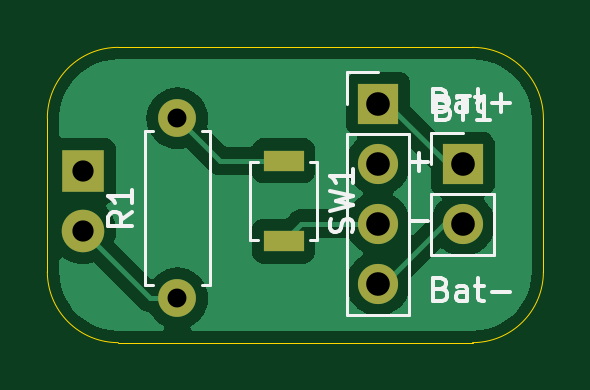
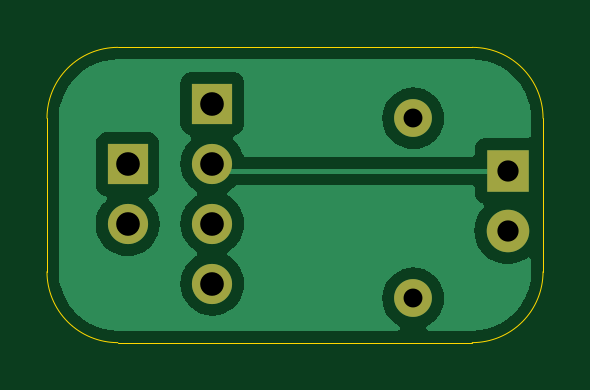
Circuit board: 11 layer files. Board 21.0 x 12.5 mm.
- bottom_copper: LED2-B_Cu.gbr (17240 bytes)
- bottom_mask: LED2-B_Mask.gbr (984 bytes)
- paste: LED2-B_Paste.gbr (447 bytes)
- bottom_silk: LED2-B_Silkscreen.gbr (448 bytes)
- outline: LED2-Edge_Cuts.gbr (987 bytes)
- top_copper: LED2-F_Cu.gbr (20526 bytes)
- top_mask: LED2-F_Mask.gbr (1086 bytes)
- paste: LED2-F_Paste.gbr (549 bytes)
- top_silk: LED2-F_Silkscreen.gbr (9357 bytes)
- drill: LED2-NPTH.drl (265 bytes)
- drill: LED2-PTH.drl (600 bytes)

=== bottom_copper: LED2-B_Cu.gbr (17240 bytes, source omitted) ===
=== bottom_mask: LED2-B_Mask.gbr ===
%TF.GenerationSoftware,KiCad,Pcbnew,8.0.4*%
%TF.CreationDate,2024-08-16T16:06:10-07:00*%
%TF.ProjectId,LED2,4c454432-2e6b-4696-9361-645f70636258,rev?*%
%TF.SameCoordinates,Original*%
%TF.FileFunction,Soldermask,Bot*%
%TF.FilePolarity,Negative*%
%FSLAX46Y46*%
G04 Gerber Fmt 4.6, Leading zero omitted, Abs format (unit mm)*
G04 Created by KiCad (PCBNEW 8.0.4) date 2024-08-16 16:06:10*
%MOMM*%
%LPD*%
G01*
G04 APERTURE LIST*
%ADD10R,1.700000X1.700000*%
%ADD11O,1.700000X1.700000*%
%ADD12C,1.600000*%
%ADD13O,1.600000X1.600000*%
%ADD14R,1.800000X1.800000*%
%ADD15C,1.800000*%
G04 APERTURE END LIST*
D10*
%TO.C,BT1*%
X159650000Y-97750000D03*
D11*
X159650000Y-100290000D03*
%TD*%
D10*
%TO.C,BatteryChargeModule1*%
X156060000Y-95190000D03*
D11*
X156060000Y-97730000D03*
X156060000Y-100270000D03*
X156060000Y-102810000D03*
%TD*%
D12*
%TO.C,R1*%
X147560000Y-103430000D03*
D13*
X147560000Y-95810000D03*
%TD*%
D14*
%TO.C,D1*%
X143560000Y-98035000D03*
D15*
X143560000Y-100575000D03*
%TD*%
M02*

=== paste: LED2-B_Paste.gbr ===
%TF.GenerationSoftware,KiCad,Pcbnew,8.0.4*%
%TF.CreationDate,2024-08-16T16:06:10-07:00*%
%TF.ProjectId,LED2,4c454432-2e6b-4696-9361-645f70636258,rev?*%
%TF.SameCoordinates,Original*%
%TF.FileFunction,Paste,Bot*%
%TF.FilePolarity,Positive*%
%FSLAX46Y46*%
G04 Gerber Fmt 4.6, Leading zero omitted, Abs format (unit mm)*
G04 Created by KiCad (PCBNEW 8.0.4) date 2024-08-16 16:06:10*
%MOMM*%
%LPD*%
G01*
G04 APERTURE LIST*
G04 APERTURE END LIST*
M02*

=== bottom_silk: LED2-B_Silkscreen.gbr ===
%TF.GenerationSoftware,KiCad,Pcbnew,8.0.4*%
%TF.CreationDate,2024-08-16T16:06:10-07:00*%
%TF.ProjectId,LED2,4c454432-2e6b-4696-9361-645f70636258,rev?*%
%TF.SameCoordinates,Original*%
%TF.FileFunction,Legend,Bot*%
%TF.FilePolarity,Positive*%
%FSLAX46Y46*%
G04 Gerber Fmt 4.6, Leading zero omitted, Abs format (unit mm)*
G04 Created by KiCad (PCBNEW 8.0.4) date 2024-08-16 16:06:10*
%MOMM*%
%LPD*%
G01*
G04 APERTURE LIST*
G04 APERTURE END LIST*
M02*

=== outline: LED2-Edge_Cuts.gbr ===
%TF.GenerationSoftware,KiCad,Pcbnew,8.0.4*%
%TF.CreationDate,2024-08-16T16:06:11-07:00*%
%TF.ProjectId,LED2,4c454432-2e6b-4696-9361-645f70636258,rev?*%
%TF.SameCoordinates,Original*%
%TF.FileFunction,Profile,NP*%
%FSLAX46Y46*%
G04 Gerber Fmt 4.6, Leading zero omitted, Abs format (unit mm)*
G04 Created by KiCad (PCBNEW 8.0.4) date 2024-08-16 16:06:11*
%MOMM*%
%LPD*%
G01*
G04 APERTURE LIST*
%TA.AperFunction,Profile*%
%ADD10C,0.050000*%
%TD*%
G04 APERTURE END LIST*
D10*
X160060000Y-92810000D02*
G75*
G02*
X163060000Y-95810000I0J-3000000D01*
G01*
X160060000Y-105310000D02*
X145060000Y-105310000D01*
X163060000Y-95810000D02*
X163060000Y-102310000D01*
X142060000Y-95810000D02*
G75*
G02*
X145060000Y-92810000I3000000J0D01*
G01*
X142060000Y-102310000D02*
X142060000Y-95810000D01*
X145060000Y-105310000D02*
G75*
G02*
X142060000Y-102310000I0J3000000D01*
G01*
X145060000Y-92810000D02*
X160060000Y-92810000D01*
X163060000Y-102310000D02*
G75*
G02*
X160060000Y-105310000I-3000000J0D01*
G01*
M02*

=== top_copper: LED2-F_Cu.gbr (20526 bytes, source omitted) ===
=== top_mask: LED2-F_Mask.gbr ===
%TF.GenerationSoftware,KiCad,Pcbnew,8.0.4*%
%TF.CreationDate,2024-08-16T16:06:10-07:00*%
%TF.ProjectId,LED2,4c454432-2e6b-4696-9361-645f70636258,rev?*%
%TF.SameCoordinates,Original*%
%TF.FileFunction,Soldermask,Top*%
%TF.FilePolarity,Negative*%
%FSLAX46Y46*%
G04 Gerber Fmt 4.6, Leading zero omitted, Abs format (unit mm)*
G04 Created by KiCad (PCBNEW 8.0.4) date 2024-08-16 16:06:10*
%MOMM*%
%LPD*%
G01*
G04 APERTURE LIST*
%ADD10R,1.700000X1.700000*%
%ADD11O,1.700000X1.700000*%
%ADD12C,1.600000*%
%ADD13O,1.600000X1.600000*%
%ADD14R,1.800000X1.800000*%
%ADD15C,1.800000*%
%ADD16R,1.700000X0.900000*%
G04 APERTURE END LIST*
D10*
%TO.C,BT1*%
X159650000Y-97750000D03*
D11*
X159650000Y-100290000D03*
%TD*%
D10*
%TO.C,BatteryChargeModule1*%
X156060000Y-95190000D03*
D11*
X156060000Y-97730000D03*
X156060000Y-100270000D03*
X156060000Y-102810000D03*
%TD*%
D12*
%TO.C,R1*%
X147560000Y-103430000D03*
D13*
X147560000Y-95810000D03*
%TD*%
D14*
%TO.C,D1*%
X143560000Y-98035000D03*
D15*
X143560000Y-100575000D03*
%TD*%
D16*
%TO.C,SW1*%
X152060000Y-97610000D03*
X152060000Y-101010000D03*
%TD*%
M02*

=== paste: LED2-F_Paste.gbr ===
%TF.GenerationSoftware,KiCad,Pcbnew,8.0.4*%
%TF.CreationDate,2024-08-16T16:06:10-07:00*%
%TF.ProjectId,LED2,4c454432-2e6b-4696-9361-645f70636258,rev?*%
%TF.SameCoordinates,Original*%
%TF.FileFunction,Paste,Top*%
%TF.FilePolarity,Positive*%
%FSLAX46Y46*%
G04 Gerber Fmt 4.6, Leading zero omitted, Abs format (unit mm)*
G04 Created by KiCad (PCBNEW 8.0.4) date 2024-08-16 16:06:10*
%MOMM*%
%LPD*%
G01*
G04 APERTURE LIST*
%ADD10R,1.700000X0.900000*%
G04 APERTURE END LIST*
D10*
%TO.C,SW1*%
X152060000Y-97610000D03*
X152060000Y-101010000D03*
%TD*%
M02*

=== top_silk: LED2-F_Silkscreen.gbr (9357 bytes, source omitted) ===
=== drill: LED2-NPTH.drl ===
M48
; DRILL file {KiCad 8.0.4} date 2024-08-16T16:06:07-0700
; FORMAT={-:-/ absolute / inch / decimal}
; #@! TF.CreationDate,2024-08-16T16:06:07-07:00
; #@! TF.GenerationSoftware,Kicad,Pcbnew,8.0.4
; #@! TF.FileFunction,NonPlated,1,2,NPTH
FMAT,2
INCH
%
G90
G05
M30

=== drill: LED2-PTH.drl ===
M48
; DRILL file {KiCad 8.0.4} date 2024-08-16T16:06:07-0700
; FORMAT={-:-/ absolute / inch / decimal}
; #@! TF.CreationDate,2024-08-16T16:06:07-07:00
; #@! TF.GenerationSoftware,Kicad,Pcbnew,8.0.4
; #@! TF.FileFunction,Plated,1,2,PTH
FMAT,2
INCH
; #@! TA.AperFunction,Plated,PTH,ComponentDrill
T1C0.0315
; #@! TA.AperFunction,Plated,PTH,ComponentDrill
T2C0.0354
; #@! TA.AperFunction,Plated,PTH,ComponentDrill
T3C0.0394
%
G90
G05
T1
X5.8094Y-3.772
X5.8094Y-4.072
T2
X5.652Y-3.8596
X5.652Y-3.9596
T3
X6.1441Y-3.7476
X6.1441Y-3.8476
X6.1441Y-3.9476
X6.1441Y-4.0476
X6.2854Y-3.8484
X6.2854Y-3.9484
M30
